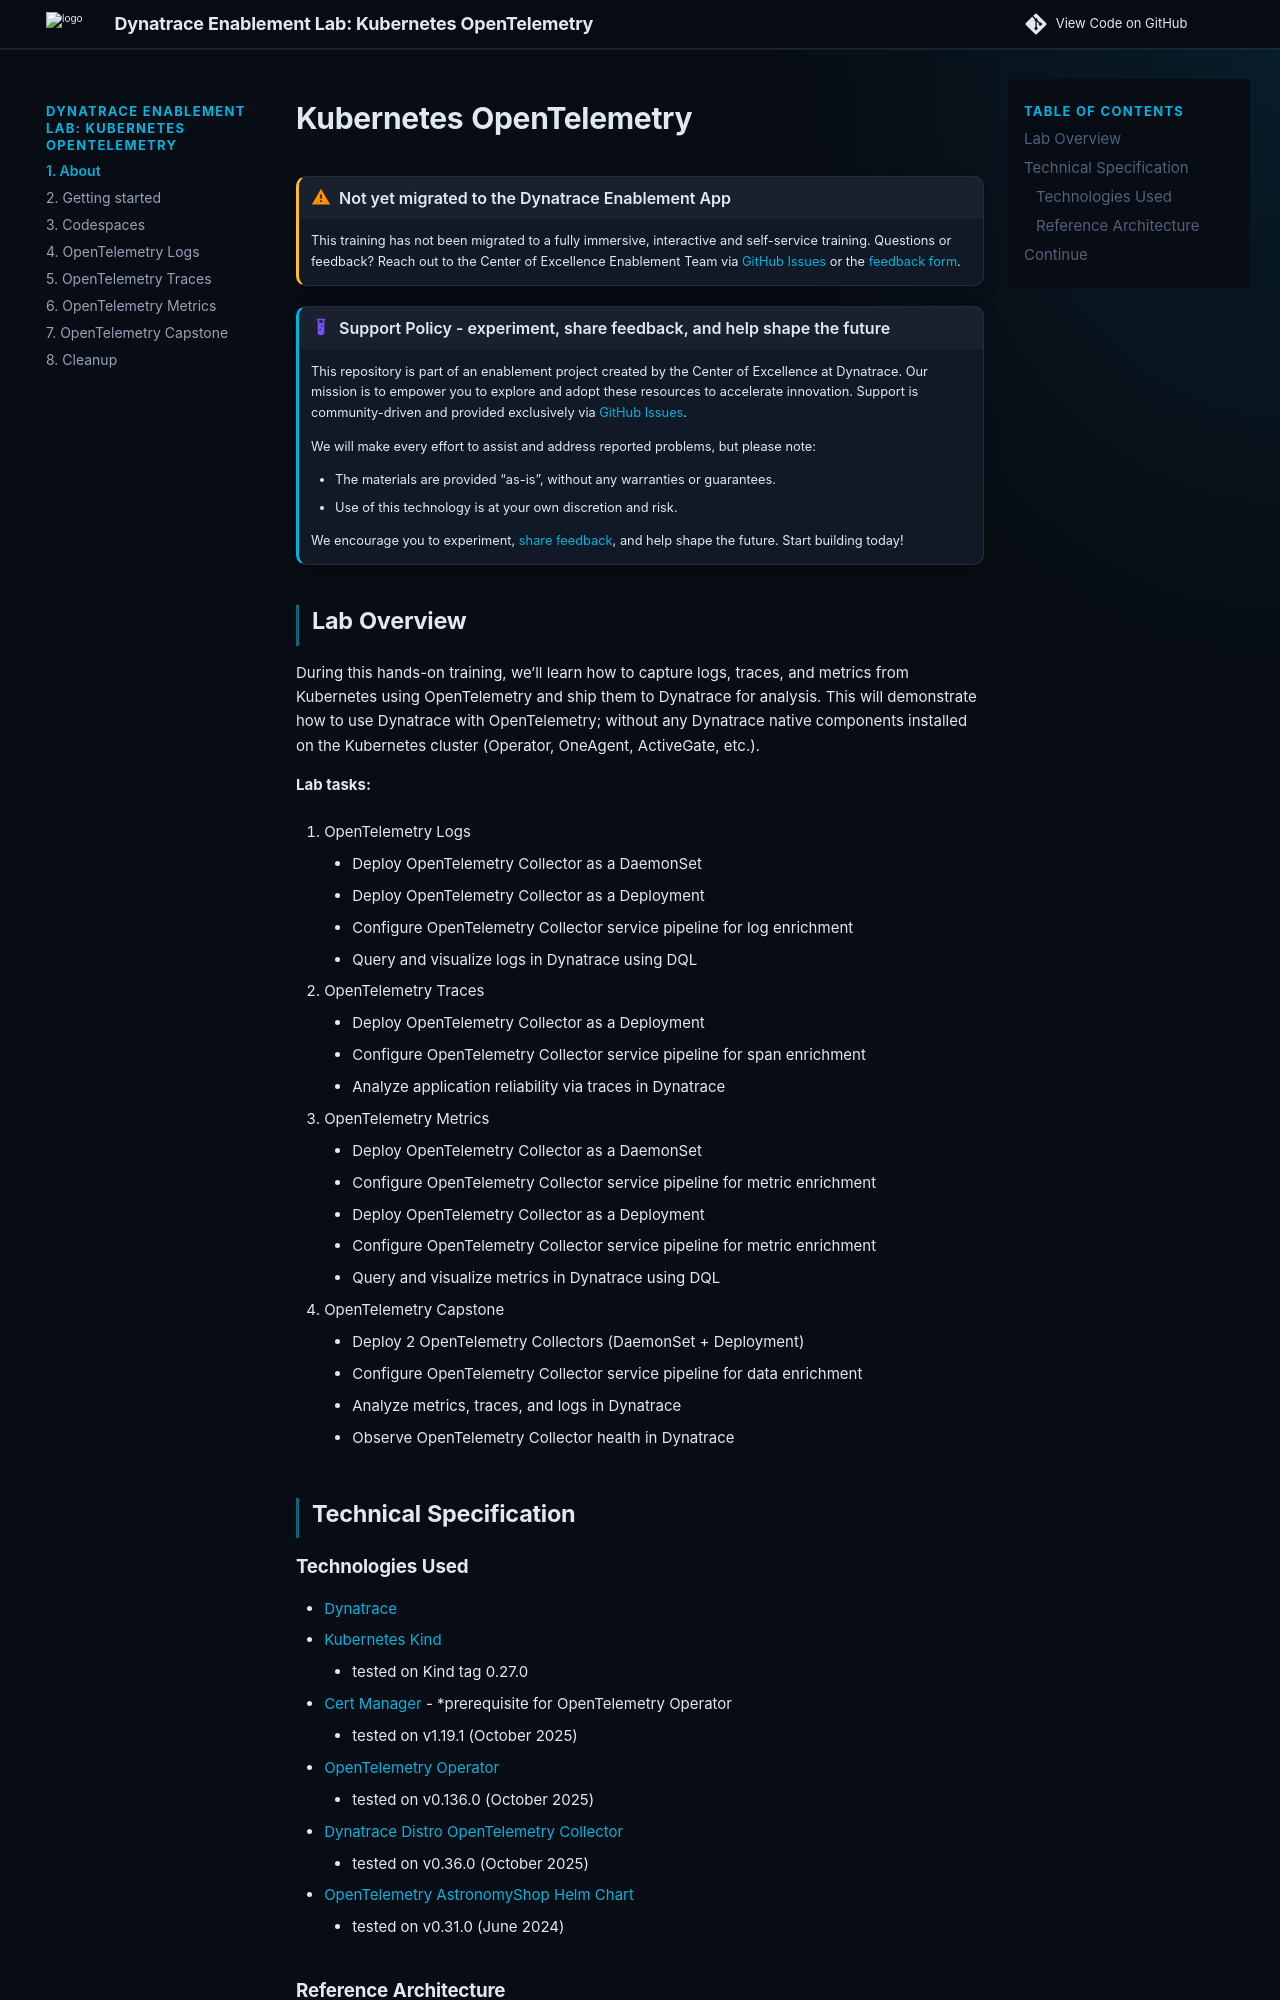

repository: dynatrace-wwse/enablement-kubernetes-opentelemetry · page: index.html · generator: mkdocs

---
description: Capture logs, traces and metrics from Kubernetes with OpenTelemetry Collectors and ship them to Dynatrace, with no Operator, OneAgent or ActiveGate on the cluster. Configure enrichment pipelines, query the data with DQL and finish with a capstone that also watches the Collectors' own health.
tags:
  - classic
  - opentelemetry
  - kubernetes
  - otel-collector
---

# Kubernetes OpenTelemetry

!!! warning "Not yet migrated to the Dynatrace Enablement App"
    This training has not been migrated to a fully immersive, interactive and self-service training.
    Questions or feedback? Reach out to the Center of Excellence Enablement Team via
    [GitHub Issues](https://github.com/dynatrace-wwse/codespaces-framework/issues)
    or the [feedback form](https://forms.office.com/r/QaCx6VAJe8).

--8<-- "snippets/disclaimer.md"

## Lab Overview

During this hands-on training, we’ll learn how to capture logs, traces, and metrics from Kubernetes using OpenTelemetry and ship them to Dynatrace for analysis.  This will demonstrate how to use Dynatrace with OpenTelemetry; without any Dynatrace native components installed on the Kubernetes cluster (Operator, OneAgent, ActiveGate, etc.).

**Lab tasks:**

1. OpenTelemetry Logs

    - Deploy OpenTelemetry Collector as a DaemonSet
    - Deploy OpenTelemetry Collector as a Deployment
    - Configure OpenTelemetry Collector service pipeline for log enrichment
    - Query and visualize logs in Dynatrace using DQL

2. OpenTelemetry Traces

    - Deploy OpenTelemetry Collector as a Deployment
    - Configure OpenTelemetry Collector service pipeline for span enrichment
    - Analyze application reliability via traces in Dynatrace

3. OpenTelemetry Metrics

    - Deploy OpenTelemetry Collector as a DaemonSet
    - Configure OpenTelemetry Collector service pipeline for metric enrichment
    - Deploy OpenTelemetry Collector as a Deployment
    - Configure OpenTelemetry Collector service pipeline for metric enrichment
    - Query and visualize metrics in Dynatrace using DQL

4. OpenTelemetry Capstone

    - Deploy 2 OpenTelemetry Collectors (DaemonSet + Deployment)
    - Configure OpenTelemetry Collector service pipeline for data enrichment
    - Analyze metrics, traces, and logs in Dynatrace
    - Observe OpenTelemetry Collector health in Dynatrace

## Technical Specification
